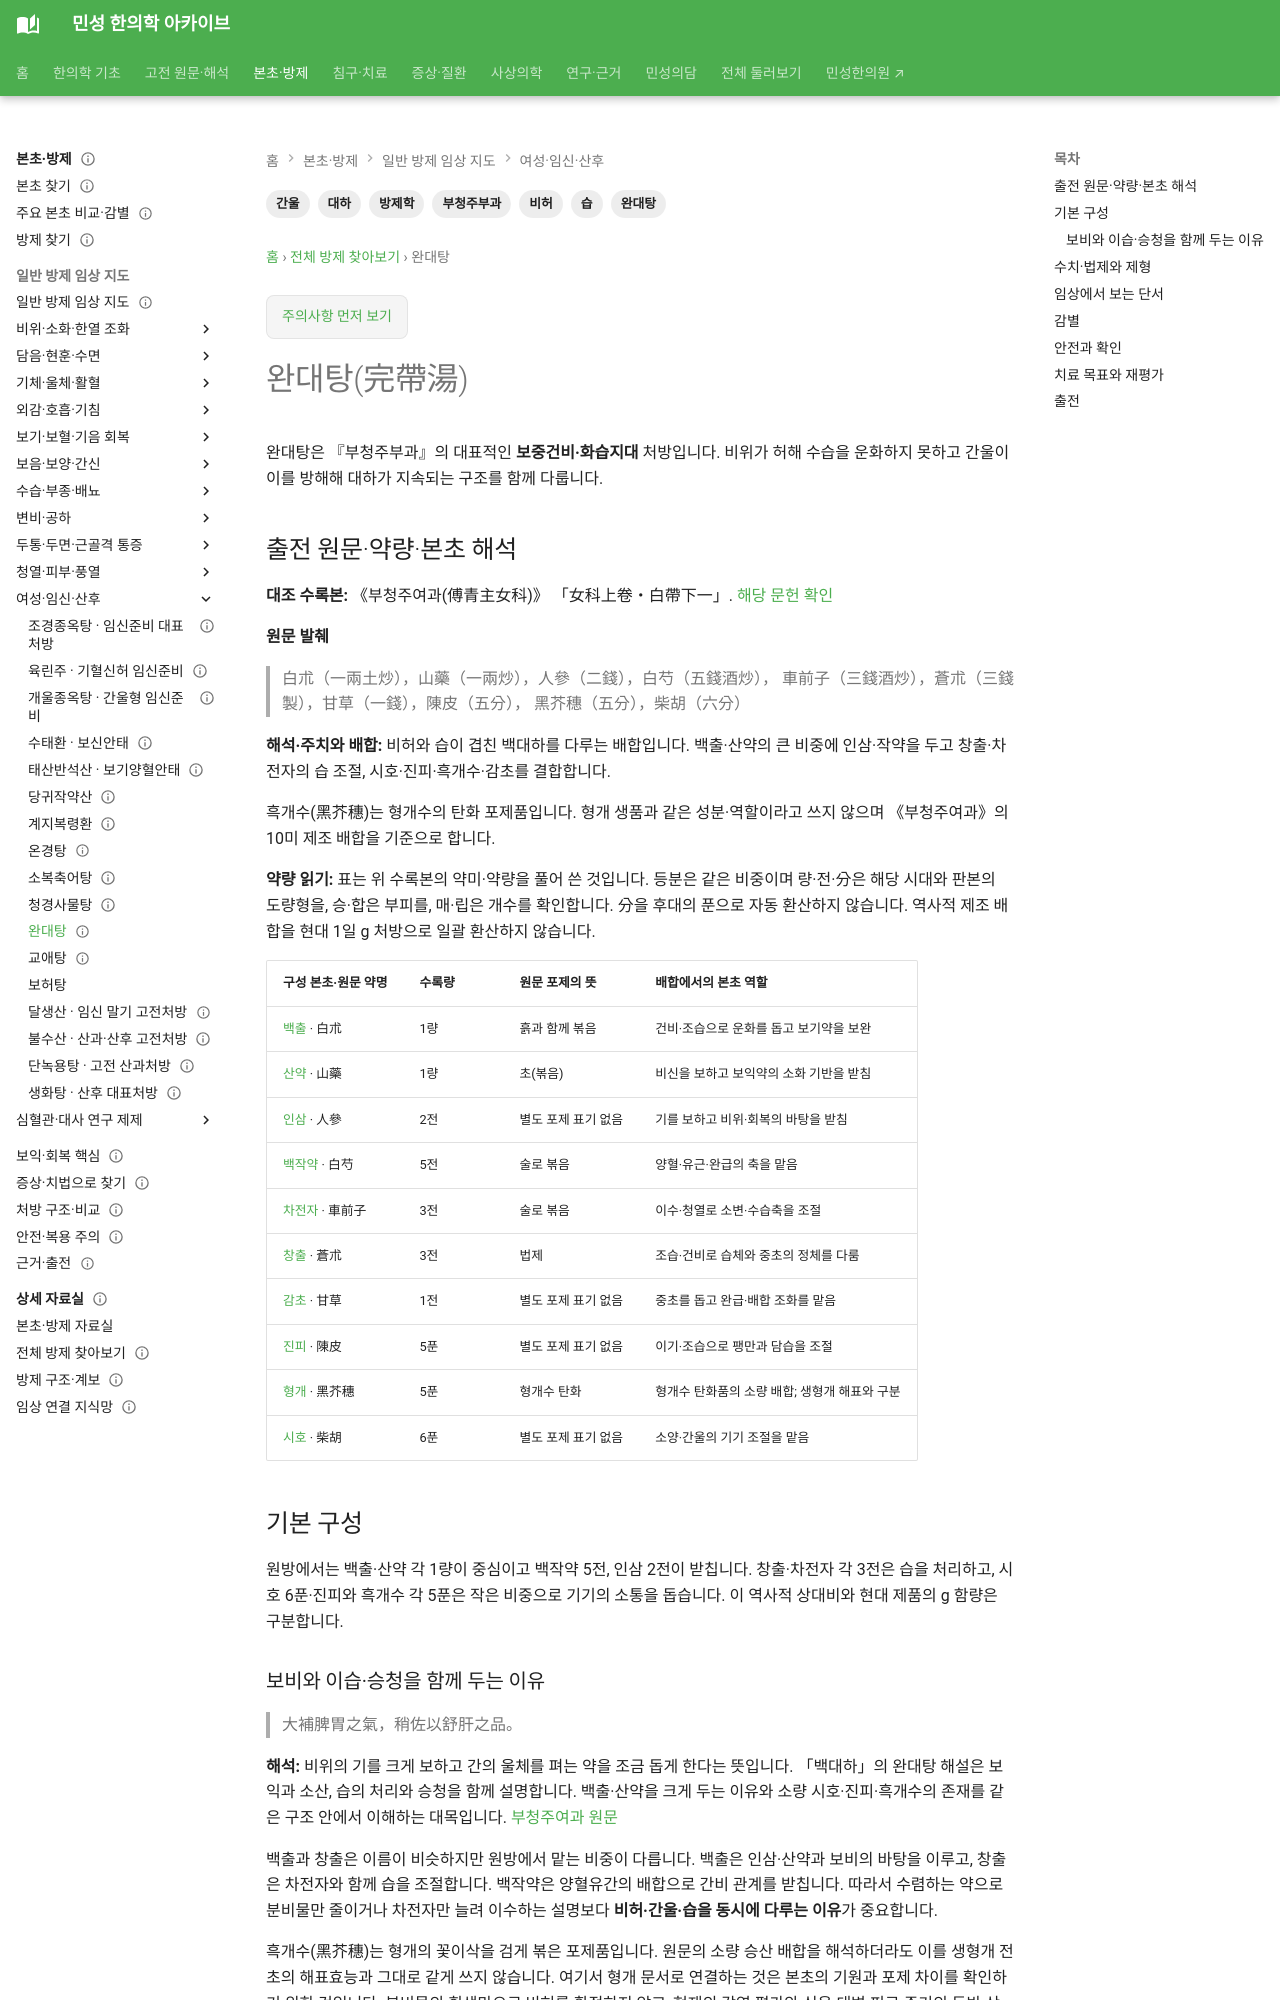

repository: joowon1111/minseong-korean-medicine-wiki · page: formulas/wandai-tang/index.html · generator: mkdocs

---
title: 완대탕(完帶湯)
description: 비허·간울과 습이 겹친 대하를 다루는 완대탕의 보중건비·화습지대 구조와 감별을 정리합니다.
tags: [방제학, 완대탕, 부청주부과, 대하, 비허, 간울, 습]
status: 검토완료
last_reviewed: 2026-09-04
---

# 완대탕(完帶湯)

완대탕은 『부청주부과』의 대표적인 **보중건비·화습지대** 처방입니다. 비위가 허해 수습을 운화하지 못하고 간울이 이를 방해해 대하가 지속되는 구조를 함께 다룹니다.

## 출전 원문·약량·본초 해석 {#source-dose-original}

**대조 수록본:** 《부청주여과(傅青主女科)》 「女科上卷・白帶下一」. [해당 문헌 확인](https://jicheng.tw/tcm/book/傅青主女科/index.html)

**원문 발췌**

> 白朮（一兩土炒），山藥（一兩炒），人參（二錢），白芍（五錢酒炒），
> 車前子（三錢酒炒），蒼朮（三錢製），甘草（一錢），陳皮（五分），
> 黑芥穗（五分），柴胡（六分）

**해석·주치와 배합:** 비허와 습이 겹친 백대하를 다루는 배합입니다. 백출·산약의 큰 비중에 인삼·작약을 두고 창출·차전자의 습 조절, 시호·진피·흑개수·감초를 결합합니다.

흑개수(黑芥穗)는 형개수의 탄화 포제품입니다. 형개 생품과 같은 성분·역할이라고 쓰지 않으며 《부청주여과》의 10미 제조 배합을 기준으로 합니다.

**약량 읽기:** 표는 위 수록본의 약미·약량을 풀어 쓴 것입니다. 등분은 같은 비중이며 량·전·分은 해당 시대와 판본의 도량형을, 승·합은 부피를, 매·립은 개수를 확인합니다. 分을 후대의 푼으로 자동 환산하지 않습니다. 역사적 제조 배합을 현대 1일 g 처방으로 일괄 환산하지 않습니다.

| 구성 본초·원문 약명 | 수록량 | 원문 포제의 뜻 | 배합에서의 본초 역할 |
|---|---|---|---|
| [백출](../herbs/atractylodes.md) · 白朮 | 1량 | 흙과 함께 볶음 | 건비·조습으로 운화를 돕고 보기약을 보완 |
| [산약](../herbs/dioscorea.md) · 山藥 | 1량 | 초(볶음) | 비신을 보하고 보익약의 소화 기반을 받침 |
| [인삼](../herbs/ginseng.md) · 人參 | 2전 | 별도 포제 표기 없음 | 기를 보하고 비위·회복의 바탕을 받침 |
| [백작약](../herbs/white-peony.md) · 白芍 | 5전 | 술로 볶음 | 양혈·유근·완급의 축을 맡음 |
| [차전자](../herbs/plantago-seed.md) · 車前子 | 3전 | 술로 볶음 | 이수·청열로 소변·수습축을 조절 |
| [창출](../herbs/atractylodes-lancea.md) · 蒼朮 | 3전 | 법제 | 조습·건비로 습체와 중초의 정체를 다룸 |
| [감초](../herbs/licorice.md) · 甘草 | 1전 | 별도 포제 표기 없음 | 중초를 돕고 완급·배합 조화를 맡음 |
| [진피](../herbs/citrus-peel.md) · 陳皮 | 5푼 | 별도 포제 표기 없음 | 이기·조습으로 팽만과 담습을 조절 |
| [형개](../herbs/schizonepeta.md) · 黑芥穗 | 5푼 | 형개수 탄화 | 형개수 탄화품의 소량 배합; 생형개 해표와 구분 |
| [시호](../herbs/bupleurum.md) · 柴胡 | 6푼 | 별도 포제 표기 없음 | 소양·간울의 기기 조절을 맡음 |

## 기본 구성

원방에서는 백출·산약 각 1량이 중심이고 백작약 5전, 인삼 2전이 받칩니다. 창출·차전자 각 3전은 습을 처리하고, 시호 6푼·진피와 흑개수 각 5푼은 작은 비중으로 기기의 소통을 돕습니다. 이 역사적 상대비와 현대 제품의 g 함량은 구분합니다.
